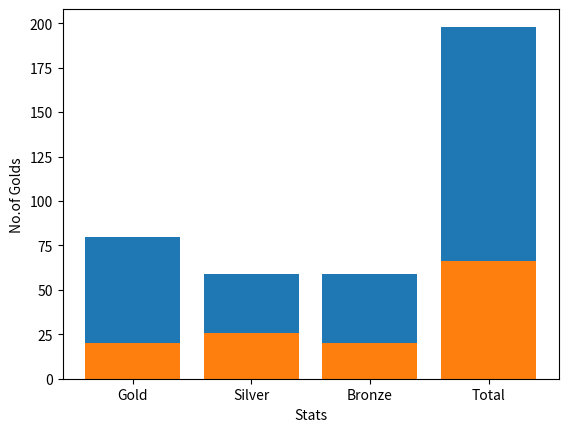

Write Python code to recreate this figure.
import matplotlib.pyplot as plt
Info = ("Gold","Silver","Bronze","Total")
India = (80,59,59,198)
Australia = (20,26,20,66)
plt.bar(Info,India)
plt.bar(Info,Australia)
plt.xlabel("Stats")
plt.ylabel("No.of Golds")
plt.show() #output 